Run: headless pygame with SDL's dummy video driver; simulated clock (each Clock.tick advances the game by its frame time, no real sleeping); random seed 0; keys injected as events and as key.get_pressed() state; no mouse input.
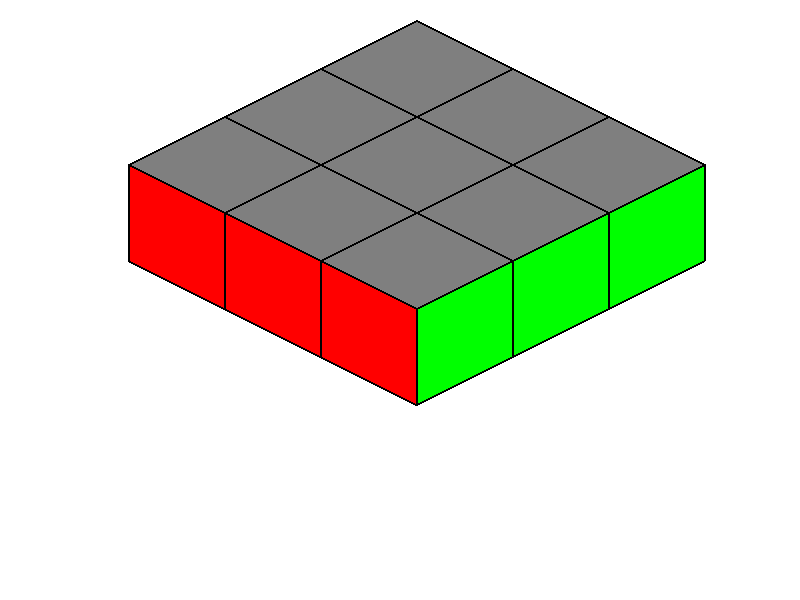
Frame 1 of 4 · flips 1–60 · no input
Frame 2 of 4 · flips 61–180 · tapped SPACE, RETURN · held RIGHT (→), D · screen unchanged from frame 1, image omitted
Frame 3 of 4 · flips 181–300 · held DOWN (↓), S · screen unchanged from frame 2, image omitted
Frame 4 of 4 · flips 301–420 · held LEFT (←), A, UP (↑), W · screen unchanged from frame 3, image omitted

The pygame program that drew these frames:

import pygame as pg
import sys

pg.init()
screen_width, screen_height = 800, 600
screen = pg.display.set_mode((screen_width, screen_height))
pg.display.set_caption("isometric game")

WHITE = (255, 255, 255)
GRAY = (127, 127, 127) #🇺🇸🦅
RED = (255, 0, 0)
GREEN = (0, 255, 0)
BLUE = (0, 0, 255)
BLACK = (0, 0, 0)

mapData = {
    "color1": {(0,0): GRAY, (0,1): GRAY, (0,2): GRAY, (1,0): GRAY, (1,1): GRAY, (1,2): GRAY, (2,0): GRAY, (2,1): GRAY, (2,2): GRAY},
    "color2": {(0,0): RED, (0,1): RED, (0,2): RED, (1,0): RED, (1,1): RED, (1,2): RED, (2,0): RED, (2,1): RED, (2,2): RED},
    "color3": {(0,0): GREEN, (0,1): GREEN, (0,2): GREEN, (1,0): GREEN, (1,1): GREEN, (1,2): GREEN, (2,0): GREEN, (2,1): GREEN, (2,2): GREEN},
    "height": {(0,0): 0, (0,1): 0, (0,2): 0, (1,0): 0, (1,1): 0, (1,2): 0, (2,0): 0, (2,1): 0, (2,2): 0}
}

tile_width, tile_height = 64*3, 32*3

map_width, map_height = 3, 3

offsetX, offsetY = 320, 20

def iso_to_screen(pos):
    return ((pos[0]-pos[1]) * (tile_width/2) + offsetX, (pos[0]+pos[1]) * (tile_height/2) + offsetY)

def draw_tiles():
    for y in range(map_height):
        for x in range(map_width):
            iso_pos = (x, y)
            screen_pos = iso_to_screen(iso_pos)
            a,b,c,d,e,f,g = (screen_pos[0]+tile_width/2,screen_pos[1]+tile_height*2),(screen_pos[0]+tile_width/2,screen_pos[1]+tile_height),(screen_pos[0]+tile_width,screen_pos[1]+tile_height/2),(screen_pos[0]+tile_width,screen_pos[1]+tile_height*1.5),(screen_pos[0],screen_pos[1]+tile_height/2),(screen_pos[0],screen_pos[1]+tile_height*1.5),(screen_pos[0]+tile_width/2,screen_pos[1])
            pg.draw.polygon(screen, mapData["color1"][(x,y)], [e, g, c, b])
            pg.draw.polygon(screen, mapData["color2"][(x,y)], [b, a, f, e])
            pg.draw.polygon(screen, mapData["color3"][(x,y)], [b, a, d, c])
            pg.draw.line(screen, BLACK, a, b, 2)
            pg.draw.line(screen, BLACK, a, f, 2)
            pg.draw.line(screen, BLACK, a, d, 2)
            pg.draw.line(screen, BLACK, b, c, 2)
            pg.draw.line(screen, BLACK, e, g, 2)
            pg.draw.line(screen, BLACK, g, c, 2)
            pg.draw.line(screen, BLACK, e, f, 2)
            pg.draw.line(screen, BLACK, e, b, 2)
            pg.draw.line(screen, BLACK, d, c, 2)

def main():
    clock = pg.time.Clock()
    i = 0
    while True:
        for event in pg.event.get():
            if event.type == pg.QUIT:
                pg.quit()
                sys.exit()
        screen.fill(WHITE)
        draw_tiles()
        pg.display.flip()
        clock.tick()
        if i%500==0:
            pg.display.set_caption("isometric game " + str(int(clock.get_fps())) + " fps")
            i = 0
        i += 1

if __name__ == "__main__":
    main()
